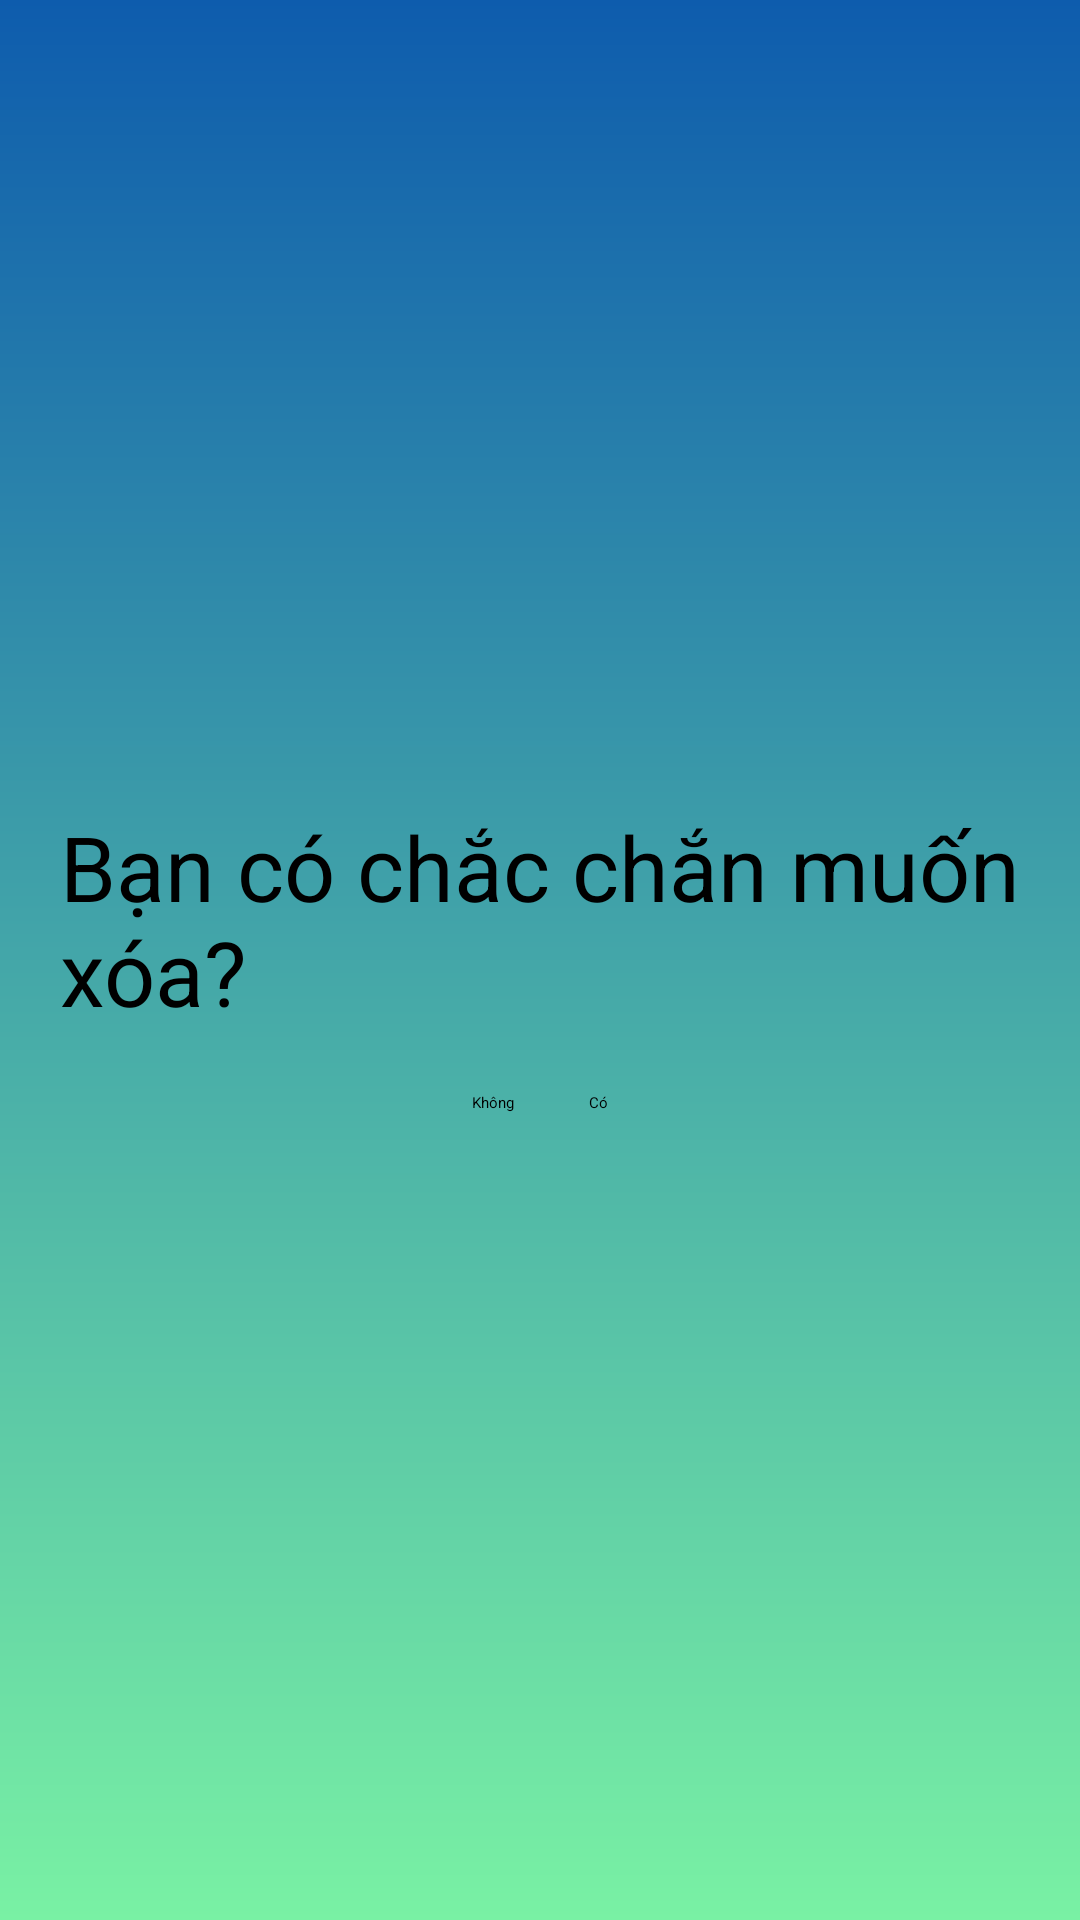

Android layout source for this screen:
<!-- AndroidManifest.xml: application theme Theme.QuanLyAmNhac -->
<!-- res/layout/dialog_confirm_delete.xml -->
<?xml version="1.0" encoding="utf-8"?>
<LinearLayout xmlns:android="http://schemas.android.com/apk/res/android"
    android:orientation="vertical"
    android:gravity="center"
    android:padding="20dp"
    android:background="@drawable/gradient_bg"
    android:layout_width="match_parent"
    android:layout_height="match_parent">
    <TextView
        android:layout_width="wrap_content"
        android:layout_height="wrap_content"
        android:textSize="30dp"
        android:text="@string/XoaNhacSi"/>

    <LinearLayout
        android:layout_marginTop="20dp"
        android:layout_width="match_parent"
        android:layout_height="wrap_content"
        android:gravity="center"
        android:orientation="horizontal">
        <android.widget.Button
            android:id="@+id/btn_delete_no"
            android:layout_width="wrap_content"
            android:layout_height="wrap_content"
            android:layout_marginRight="25dp"
            android:background="@drawable/border_radius"
            android:text="@string/Khong"/>
        <android.widget.Button
            android:id="@+id/btn_delete_yes"
            android:layout_width="wrap_content"
            android:layout_height="wrap_content"
            android:background="@drawable/border_radius"
            android:text="@string/Co"/>
    </LinearLayout>

</LinearLayout>
<!-- resources referenced by this layout -->
<resources>
  <!-- drawable gradient_bg (drawable) -->
  <?xml version="1.0" encoding="utf-8"?>
  <shape xmlns:android="http://schemas.android.com/apk/res/android"
      android:shape="rectangle">
      <gradient
          android:startColor="#79F1A4"
          android:endColor="#0E5CAD"
          android:angle="90"
          />
  </shape>
  <string name="Co">Có</string>
  <string name="Khong">Không</string>
  <string name="XoaNhacSi">Bạn có chắc chắn muốn xóa?</string>
</resources>
